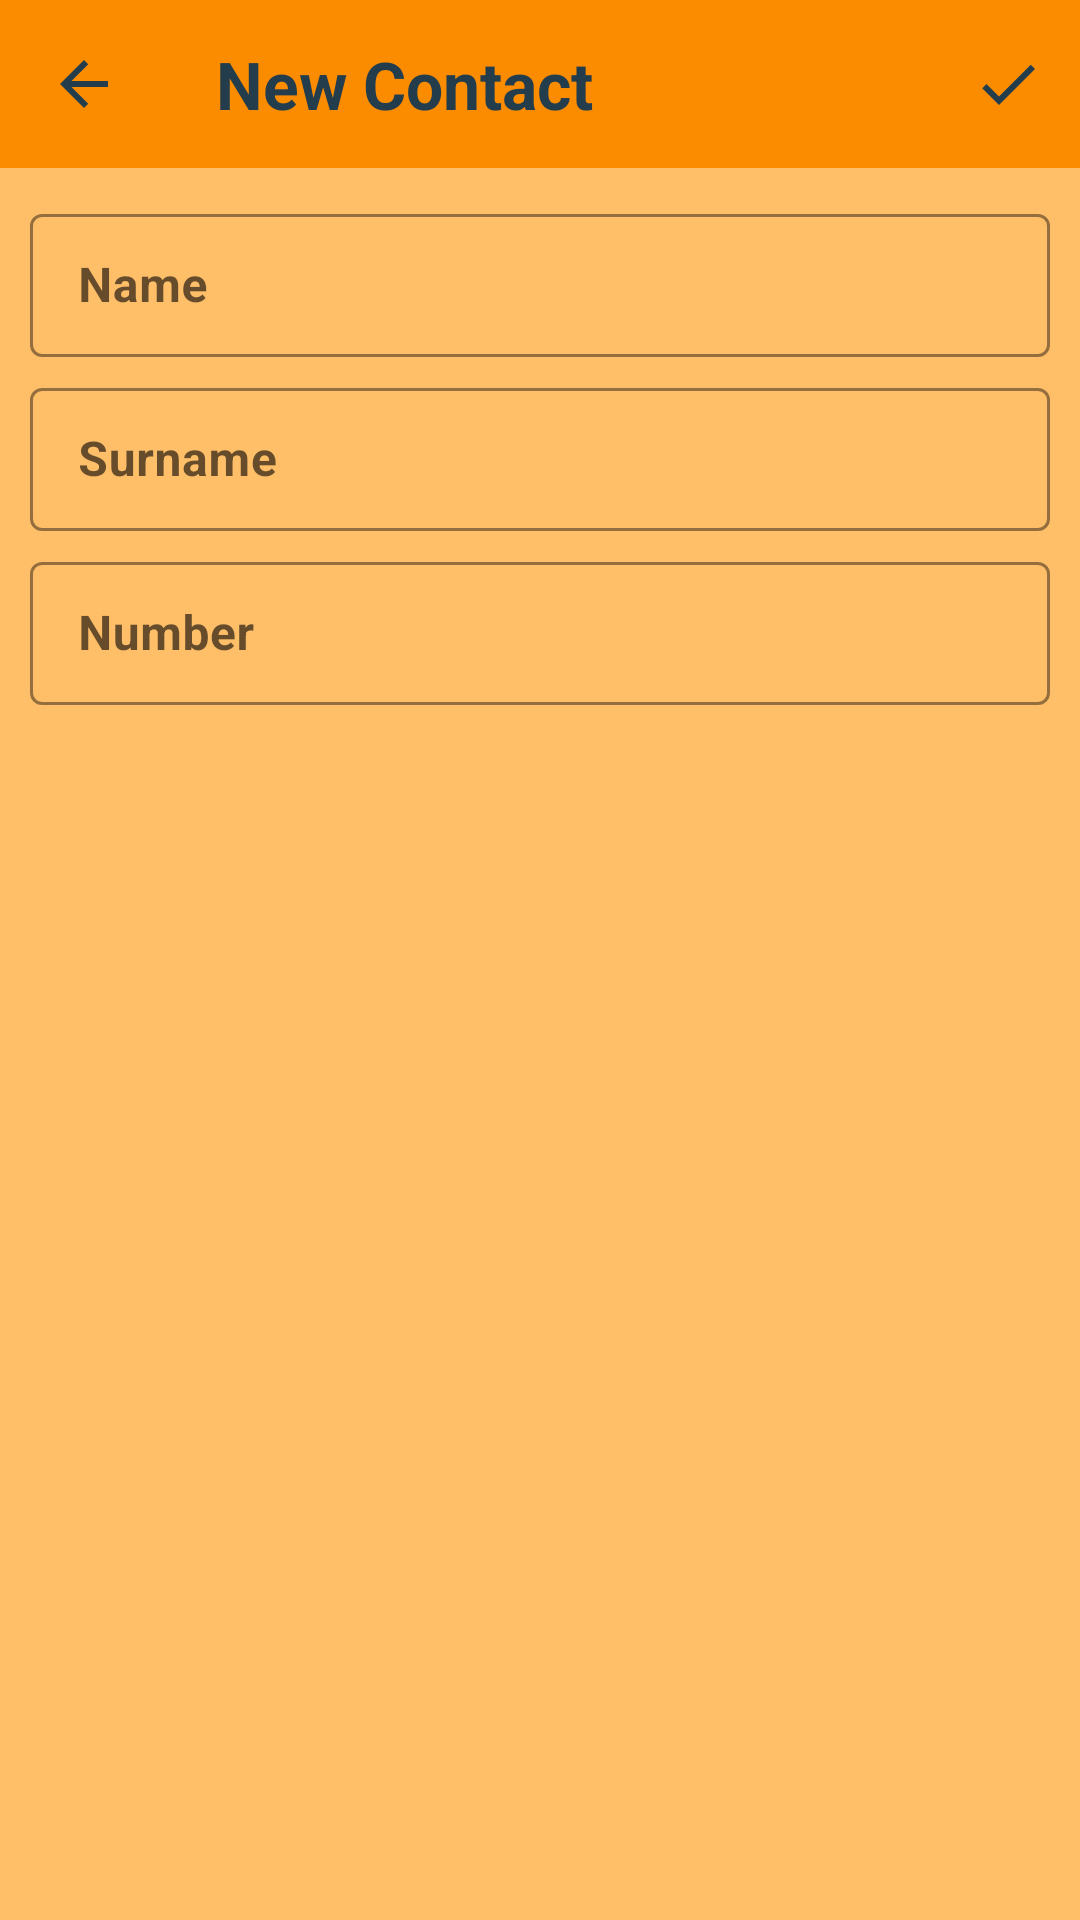

Here is an Android app screen rendered from its layout file. Give the layout XML and the strings, colors and styles it references.
<!-- AndroidManifest.xml: application theme Theme.ContactPermission -->
<!-- res/layout/fragment_add.xml -->
<?xml version="1.0" encoding="utf-8"?>
<androidx.appcompat.widget.LinearLayoutCompat xmlns:android="http://schemas.android.com/apk/res/android"
    xmlns:app="http://schemas.android.com/apk/res-auto"
    xmlns:tools="http://schemas.android.com/tools"
    android:layout_width="match_parent"
    android:background="#ffbf69"
    android:focusable="true"
    android:focusableInTouchMode="true"
    android:orientation="vertical"
    android:layout_height="match_parent"
    tools:context=".fragments.AddFragment">
    <com.google.android.material.appbar.AppBarLayout
        android:id="@+id/appbar"
        android:layout_width="match_parent"
        android:layout_height="wrap_content"
        android:theme="@style/ThemeOverlay.AppCompat.Dark.ActionBar">

        <androidx.appcompat.widget.Toolbar
            android:id="@+id/toolbar"
            android:layout_width="match_parent"
            android:layout_height="?attr/actionBarSize"
            app:navigationIcon="@drawable/baseline_arrow_back_24"
            android:background="#FB8C00"
            app:menu="@menu/menu_tool_add"
            app:popupTheme="@style/ThemeOverlay.AppCompat.Light"
            app:title="New Contact"
            app:titleTextColor="#233d4d"
            app:titleTextAppearance="@style/MyTitleTextApperance" />

    </com.google.android.material.appbar.AppBarLayout>

    <com.google.android.material.textfield.TextInputLayout
        android:id="@+id/layout_name"
        android:layout_marginTop="10dp"
        style="@style/TextInputLayoutStyle"
        android:layout_width="match_parent"
        app:endIconTint="@color/blue_dark"
        android:layout_height="wrap_content"
        android:hint="Name"
        app:endIconMode="clear_text"
        android:layout_marginStart="10dp"
        android:layout_marginEnd="10dp"
        app:hintTextColor="@color/blue_dark"
        app:helperTextTextColor="#E53935"
        app:startIconDrawable="@drawable/ic_baseline_person_24">

        <EditText
            android:id="@+id/edt_name"
            android:inputType="textPersonName"
            android:textColor="@color/blue_dark"
            android:paddingEnd="40dp"
            android:textStyle="bold"
            android:layout_marginBottom="5dp"
            android:layout_width="match_parent"
            android:importantForAutofill="no"
            android:layout_height="wrap_content" />
    </com.google.android.material.textfield.TextInputLayout>
    <com.google.android.material.textfield.TextInputLayout
        android:id="@+id/layout_surname"
        style="@style/TextInputLayoutStyle"
        android:layout_width="match_parent"
        app:endIconTint="@color/blue_dark"
        android:layout_height="wrap_content"
        android:hint="Surname"
        app:endIconMode="clear_text"
        android:layout_marginStart="10dp"
        android:layout_marginEnd="10dp"
        app:hintTextColor="@color/blue_dark"
        app:helperTextTextColor="#E53935"
        app:startIconDrawable="@drawable/ic_baseline_person_24">

        <EditText
            android:id="@+id/edt_surname"
            android:inputType="textPersonName"
            android:textColor="@color/blue_dark"
            android:paddingEnd="40dp"
            android:textStyle="bold"
            android:layout_marginBottom="5dp"
            android:layout_width="match_parent"
            android:importantForAutofill="no"
            android:layout_height="wrap_content" />
    </com.google.android.material.textfield.TextInputLayout>
    <com.google.android.material.textfield.TextInputLayout
        android:id="@+id/layout_number"
        style="@style/TextInputLayoutStyle"
        android:layout_width="match_parent"
        app:endIconTint="@color/blue_dark"
        android:layout_height="wrap_content"
        android:layout_marginStart="10dp"
        android:layout_marginEnd="10dp"
        android:hint="Number"
        app:endIconMode="clear_text"
        app:hintTextColor="@color/blue_dark"
        app:helperTextTextColor="#E53935"
        app:prefixText="+998"
        app:startIconDrawable="@drawable/ic_baseline_local_phone_24">

        <EditText
            android:id="@+id/edt_number"
            android:layout_width="match_parent"
            android:layout_height="wrap_content"
            android:maxLength="9"
            android:digits="0123456789"
            android:textColor="@color/blue_dark"
            android:paddingEnd="40dp"
            android:textStyle="bold"
            android:inputType="number" />
    </com.google.android.material.textfield.TextInputLayout>


    <androidx.coordinatorlayout.widget.CoordinatorLayout
        android:layout_width="match_parent"
        android:layout_height="match_parent"
        android:layout_gravity="bottom"
        android:layout_marginStart="10dp"
        android:layout_marginEnd="10dp"
        android:layout_marginBottom="60dp"
        android:id="@+id/coordinate_layout"/>
</androidx.appcompat.widget.LinearLayoutCompat>
<!-- resources referenced by this layout -->
<resources>
  <color name="blue_dark">#233d4d</color>
  <!-- drawable baseline_arrow_back_24 (drawable) -->
  <vector android:autoMirrored="true" android:height="24dp"
      android:tint="@color/blue_dark" android:viewportHeight="24"
      android:viewportWidth="24" android:width="24dp" xmlns:android="http://schemas.android.com/apk/res/android">
      <path android:fillColor="@android:color/white" android:pathData="M20,11H7.83l5.59,-5.59L12,4l-8,8 8,8 1.41,-1.41L7.83,13H20v-2z"/>
  </vector>
  <style name="MyTitleTextApperance" parent="@android:style/TextAppearance.Medium">
          <item name="android:textStyle">bold</item>
          <item name="android:textSize">22sp</item>
          <item name="android:textColorPrimary">#233d4d</item>
      </style>
  <style name="TextInputLayoutStyle" parent="Widget.MaterialComponents.TextInputLayout.OutlinedBox.Dense">
          <item name="boxStrokeColor">@color/blue_dark</item>
      </style>
  <style name="Theme.ContactPermission" parent="Theme.MaterialComponents.DayNight.DarkActionBar">
          
          <item name="colorPrimary">@color/purple_500</item>
          <item name="colorPrimaryVariant">@color/purple_700</item>
          <item name="colorOnPrimary">@color/white</item>
          
          <item name="colorSecondary">@color/teal_200</item>
          <item name="colorSecondaryVariant">@color/teal_700</item>
          <item name="colorOnSecondary">@color/black</item>
          
          <item name="android:statusBarColor">?attr/colorPrimaryVariant</item>
          
      </style>
  <color name="purple_500">#FF6200EE</color>
  <color name="purple_700">#FF3700B3</color>
  <color name="white">#FFFFFFFF</color>
  <color name="teal_200">#FF03DAC5</color>
  <color name="teal_700">#FF018786</color>
  <color name="black">#FF000000</color>
</resources>
